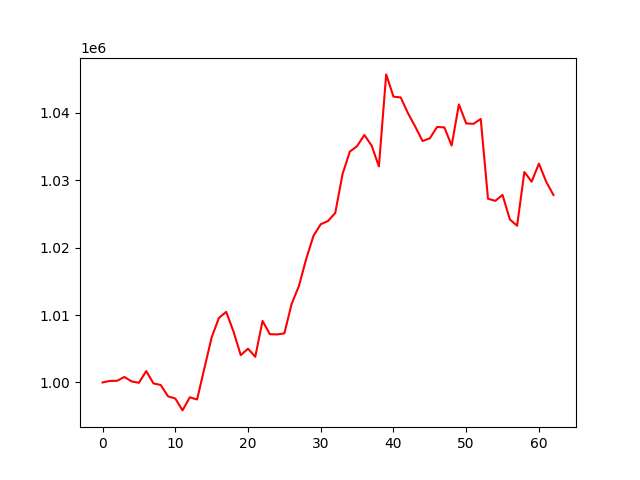

The table this chart was drawn from, first rows:
, 0
0, 1000000
1, 1000233
2, 1000250
3, 1000816
4, 1000156
5, 999955
6, 1001689
7, 999862
8, 999628
9, 997949
10, 997623
11, 995861
12, 997806
13, 997476
14, 1002090
15, 1006683
16, 1009576
17, 1010470
18, 1007579
19, 1004059
20, 1005010
21, 1003808
22, 1009132
23, 1007163
24, 1007124
25, 1007284
26, 1011655
27, 1014297
28, 1018308
29, 1021737
30, 1023463
31, 1023941
32, 1025144
33, 1030903
34, 1034230
35, 1035043
36, 1036696
37, 1035117
38, 1032039
39, 1045679
40, 1042384
41, 1042260
42, 1039913
43, 1037930
44, 1035802
45, 1036206
46, 1037884
47, 1037821
48, 1035131
49, 1041233
50, 1038409
51, 1038350
52, 1039066
53, 1027246
54, 1026933
55, 1027804
56, 1024185
57, 1023236
58, 1031208
59, 1029776
... 3 more rows
